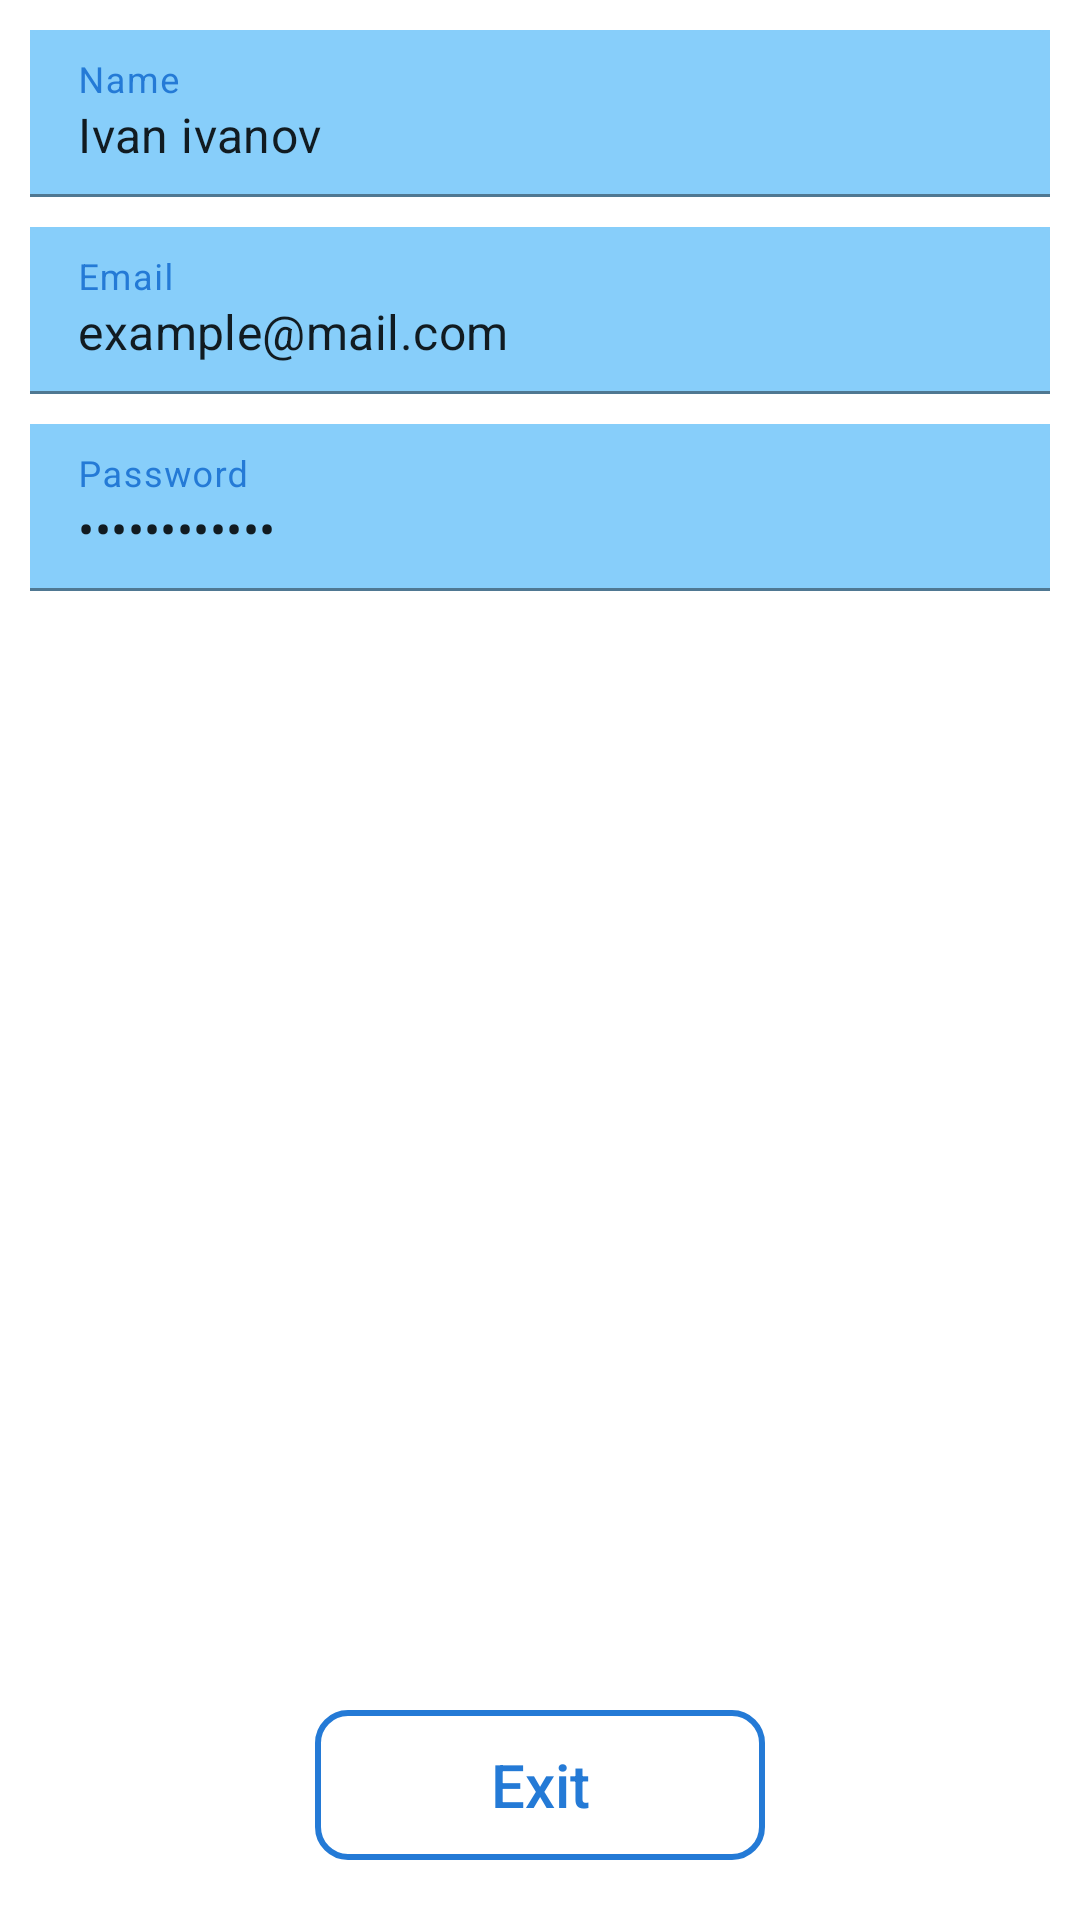

Reconstruct the res/layout file that produces this screen, plus the resources it refers to.
<!-- AndroidManifest.xml: application theme Theme.WorldScillsTraningMakets -->
<!-- res/layout/fragment_profile.xml -->
<?xml version="1.0" encoding="utf-8"?>
<androidx.constraintlayout.widget.ConstraintLayout xmlns:android="http://schemas.android.com/apk/res/android"
    xmlns:app="http://schemas.android.com/apk/res-auto"
    xmlns:tools="http://schemas.android.com/tools"
    android:layout_width="match_parent"
    android:layout_height="match_parent"
    tools:context=".ui.ui.profile.ProfileFragment"
    android:background="@android:color/transparent">

    <ImageView
        android:id="@+id/profile_photo_imageView"
        android:layout_width="match_parent"
        android:layout_height="wrap_content"
        android:scaleType="centerCrop"
        android:src="@drawable/cat"
        app:layout_constraintEnd_toEndOf="parent"
        app:layout_constraintStart_toStartOf="parent"
        app:layout_constraintTop_toTopOf="parent" />

    <TextView
        android:id="@+id/profile_email_textView"
        android:layout_width="wrap_content"
        android:layout_height="wrap_content"
        app:layout_constraintBottom_toBottomOf="@id/profile_photo_imageView"
        app:layout_constraintStart_toStartOf="@id/profile_photo_imageView"
        android:text="example@mail.ru"
        android:textColor="@color/white"
        android:layout_marginStart="10dp"/>

    <TextView
        android:id="@+id/profile_name_textView"
        android:layout_width="wrap_content"
        android:layout_height="wrap_content"
        app:layout_constraintBottom_toTopOf="@id/profile_email_textView"
        app:layout_constraintStart_toStartOf="@id/profile_email_textView"
        android:text="MyName"
        android:textColor="@color/white"/>

    <com.google.android.material.textfield.TextInputLayout
        android:id="@+id/name_input_layout"
        style="@style/TextInput.Profile_t1"
        app:layout_constraintStart_toStartOf="parent"
        app:layout_constraintTop_toBottomOf="@id/profile_photo_imageView"
        app:layout_constraintEnd_toEndOf="parent"
        android:hint="Name">

        <com.google.android.material.textfield.TextInputEditText
            android:layout_width="match_parent"
            android:layout_height="wrap_content"
            android:singleLine="true"
            android:text="Ivan ivanov"/>
    </com.google.android.material.textfield.TextInputLayout>

    <com.google.android.material.textfield.TextInputLayout
        android:id="@+id/email_input_layout"
        style="@style/TextInput.Profile_t1"
        app:layout_constraintStart_toStartOf="parent"
        app:layout_constraintTop_toBottomOf="@id/name_input_layout"
        app:layout_constraintEnd_toEndOf="parent"
        android:hint="Email">

        <com.google.android.material.textfield.TextInputEditText
            android:layout_width="match_parent"
            android:layout_height="wrap_content"
            android:text="example@mail.com"
            android:inputType="textEmailAddress"/>
    </com.google.android.material.textfield.TextInputLayout>

    <com.google.android.material.textfield.TextInputLayout
        android:id="@+id/password_input_layout"
        style="@style/TextInput.Profile_t1"
        app:layout_constraintStart_toStartOf="parent"
        app:layout_constraintTop_toBottomOf="@id/email_input_layout"
        app:layout_constraintEnd_toEndOf="parent"
        android:hint="Password">

        <com.google.android.material.textfield.TextInputEditText
            android:layout_width="match_parent"
            android:layout_height="wrap_content"
            android:text="password1234"
            android:inputType="textPassword"/>
    </com.google.android.material.textfield.TextInputLayout>

    <Button
        style="@style/mButton_t1"
        android:text="Exit"
        app:layout_constraintBottom_toBottomOf="parent"
        app:layout_constraintEnd_toEndOf="parent"
        app:layout_constraintStart_toStartOf="parent"
        android:layout_marginBottom="20dp"
        app:backgroundTint="@color/blue"
        android:textColor="@color/blue"/>

</androidx.constraintlayout.widget.ConstraintLayout>
<!-- resources referenced by this layout -->
<resources>
  <color name="blue">#247ad6</color>
  <color name="white">#FFFFFFFF</color>
  <style name="TextInput.Profile_t1" parent="@style/Widget.MaterialComponents.TextInputLayout.FilledBox">
          <item name="android:layout_marginLeft">10dp</item>
          <item name="android:layout_marginRight">10dp</item>
          <item name="android:layout_marginTop">10dp</item>
          <item name="endIconMode">custom</item>
          <item name="endIconTint">@color/blue</item>
          <item name="endIconDrawable">@drawable/ic_create</item>
          <item name="boxBackgroundColor">@color/shining_blue</item>
          <item name="android:background">@color/shining_blue</item>
          <item name="android:textColorHint">@color/blue</item>
          <item name="android:layout_height">wrap_content</item>
          <item name="android:layout_width">0dp</item>
      </style>
  <style name="mButton_t1" parent="@style/Widget.AppCompat.Button.Colored">
          <item name="android:background">@drawable/my_button_inset</item>
          <item name="backgroundTint">@color/white</item>
          <item name="android:textColor">@color/white</item>
          <item name="android:layout_width">150dp</item>
          <item name="android:layout_height">50dp</item>
          <item name="android:textAllCaps">false</item>
          <item name="android:textSize">20dp</item>
      </style>
  <style name="Theme.WorldScillsTraningMakets" parent="Theme.MaterialComponents.DayNight.DarkActionBar">
          
          <item name="colorPrimary">@color/purple_500</item>
          <item name="colorPrimaryVariant">@color/purple_700</item>
          <item name="colorOnPrimary">@color/white</item>
          
          <item name="colorSecondary">@color/teal_200</item>
          <item name="colorSecondaryVariant">@color/teal_700</item>
          <item name="colorOnSecondary">@color/black</item>
          
          <item name="android:statusBarColor" tools:targetApi="l">?attr/colorPrimaryVariant</item>
          
      </style>
  <color name="shining_blue">#87cefa</color>
  <!-- drawable my_button_inset (drawable) -->
  <?xml version="1.0" encoding="utf-8"?>
  <shape xmlns:android="http://schemas.android.com/apk/res/android"
      android:shape="rectangle">
      <stroke
          android:width="2dp"/>
      <corners android:radius="10dp"/>
      <solid android:color="@android:color/transparent"/>
  </shape>
  <color name="purple_500">#FF6200EE</color>
  <color name="purple_700">#FF3700B3</color>
  <color name="teal_200">#FF03DAC5</color>
  <color name="teal_700">#FF018786</color>
  <color name="black">#FF000000</color>
</resources>
